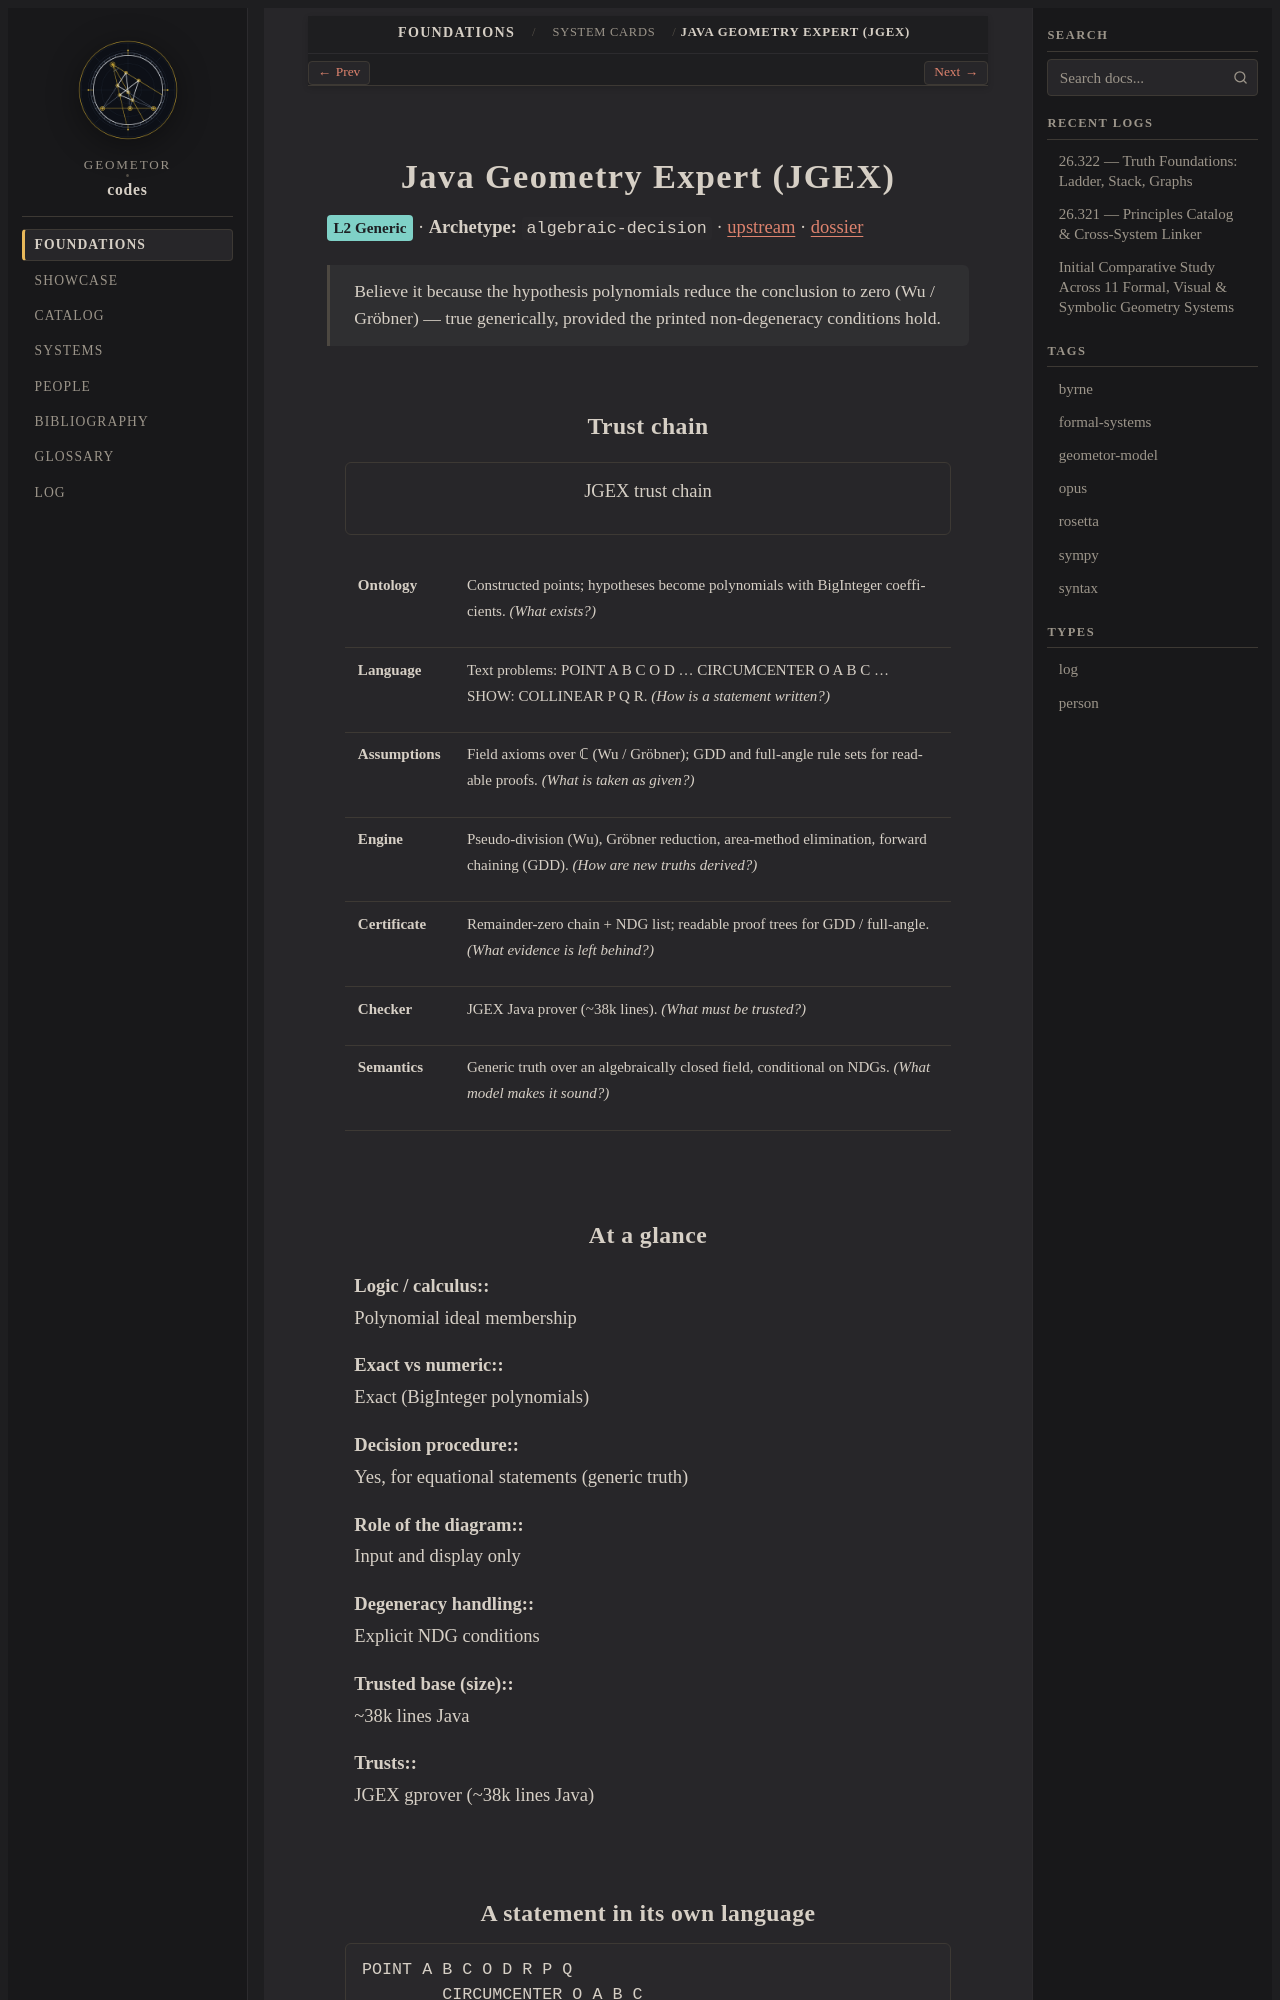

repository: geometor/codes · page: foundations/cards/jgex.html · generator: sphinx

.. role:: raw-html(raw)
   :format: html

.. _card-jgex:

Java Geometry Expert (JGEX)
===========================

:raw-html:`<span class="codes-status" style="background:#7fd1c7">L2 Generic</span>` · **Archetype:** ``algebraic-decision`` · `upstream <https://github.com/kovzol/Java-Geometry-Expert>`__ · :doc:`dossier </systems/jgex-area-method>`

.. epigraph::

   Believe it because the hypothesis polynomials reduce the conclusion to zero (Wu / Gröbner) — true generically, provided the printed non-degeneracy conditions hold.
